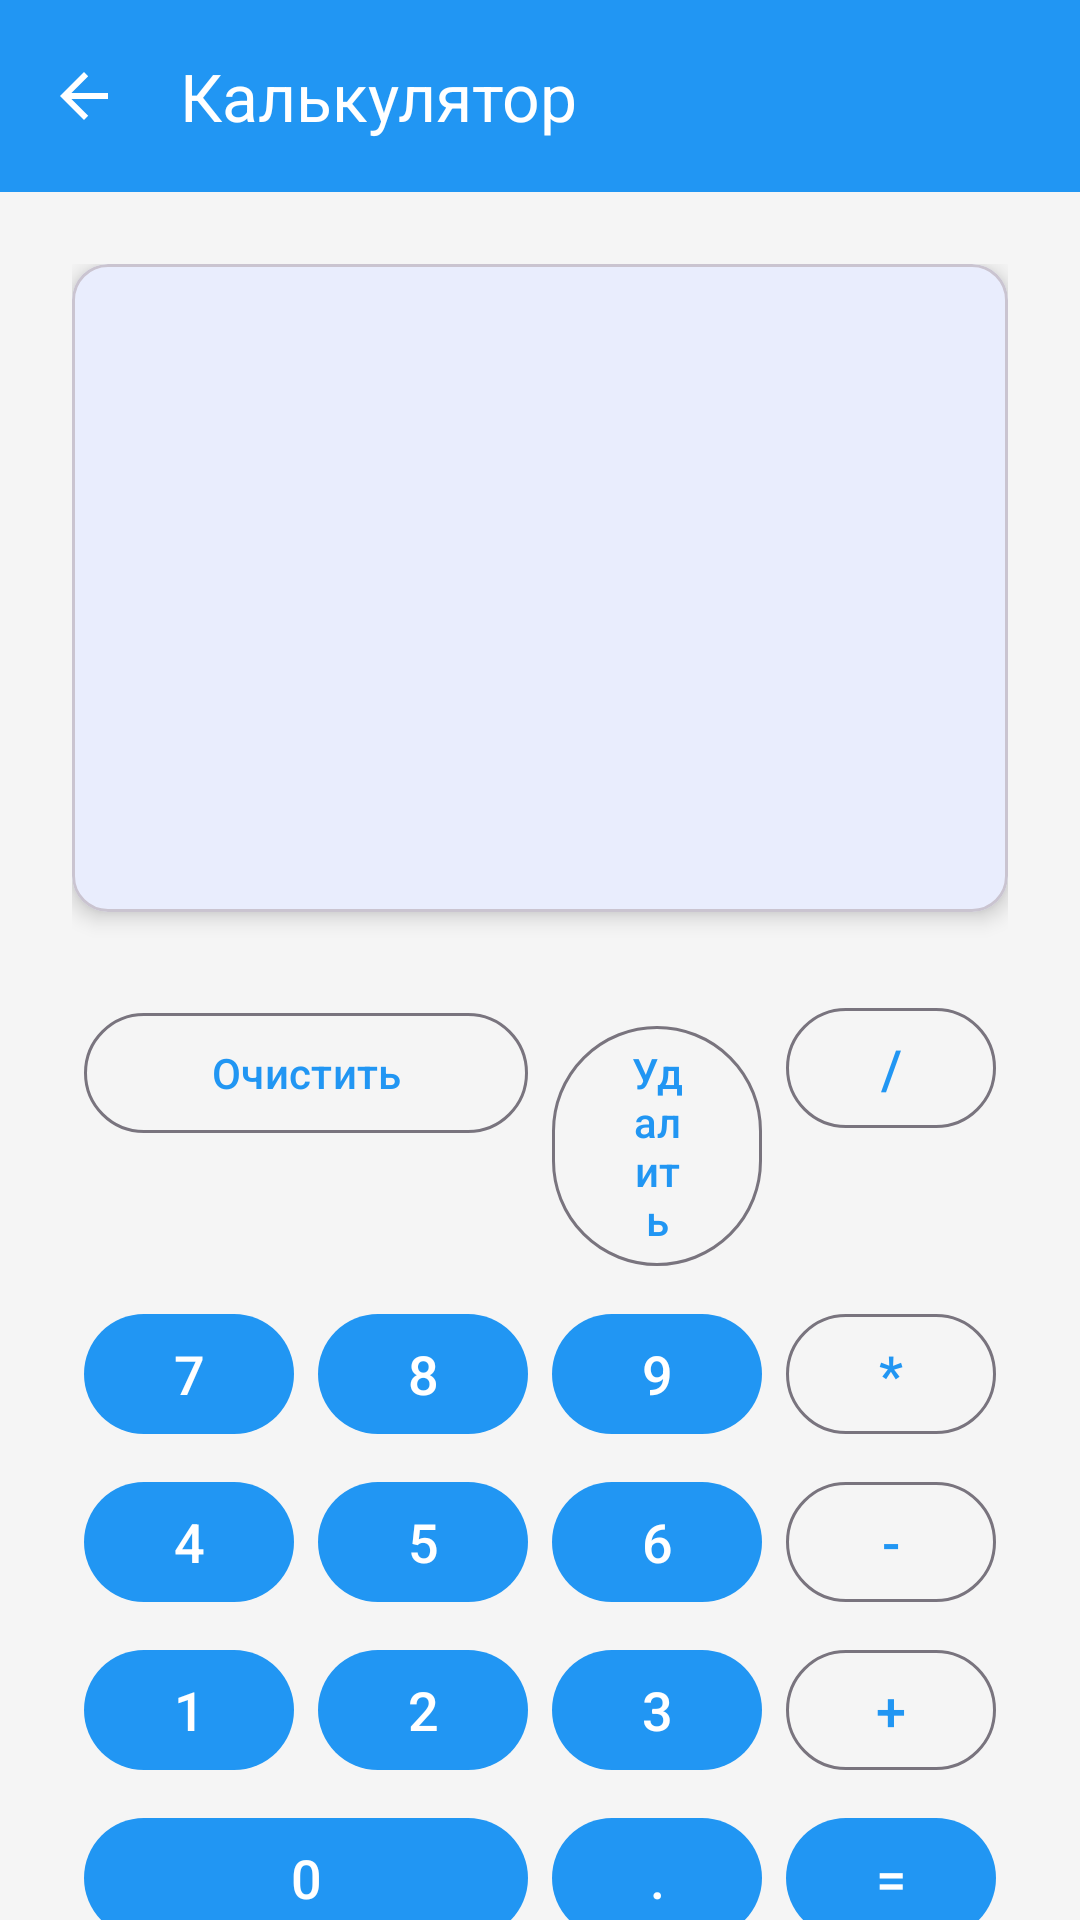

Produce the Android XML layout that renders to this screen, including the resource entries it uses.
<!-- AndroidManifest.xml: application theme Theme.Weather -->
<!-- res/layout/activity_calculator.xml -->
<?xml version="1.0" encoding="utf-8"?>
<androidx.coordinatorlayout.widget.CoordinatorLayout xmlns:android="http://schemas.android.com/apk/res/android"
    xmlns:app="http://schemas.android.com/apk/res-auto"
    xmlns:tools="http://schemas.android.com/tools"
    android:layout_width="match_parent"
    android:layout_height="match_parent"
    android:background="@color/background"
    tools:context=".calculator.presentation.ui.CalculatorActivity">

    <com.google.android.material.appbar.AppBarLayout
        android:layout_width="match_parent"
        android:layout_height="wrap_content"
        android:theme="@style/ThemeOverlay.AppCompat.Dark.ActionBar">

        <androidx.appcompat.widget.Toolbar
            android:id="@+id/toolbar"
            android:layout_width="match_parent"
            android:layout_height="?attr/actionBarSize"
            android:background="?attr/colorPrimary"
            app:titleTextColor="@color/white"
            app:navigationIcon="?attr/homeAsUpIndicator"
            app:title="@string/calculator" />

    </com.google.android.material.appbar.AppBarLayout>

    <androidx.core.widget.NestedScrollView
        android:layout_width="match_parent"
        android:layout_height="match_parent"
        app:layout_behavior="@string/appbar_scrolling_view_behavior">

        <LinearLayout
            android:layout_width="match_parent"
            android:layout_height="wrap_content"
            android:orientation="vertical"
            android:padding="@dimen/padding_large">

            <com.google.android.material.card.MaterialCardView
                android:layout_width="match_parent"
                android:layout_height="wrap_content"
                android:layout_marginBottom="@dimen/margin_large"
                app:cardCornerRadius="@dimen/card_corner_radius"
                app:cardElevation="@dimen/card_elevation">

                <LinearLayout
                    android:layout_width="match_parent"
                    android:layout_height="wrap_content"
                    android:orientation="vertical"
                    android:padding="@dimen/padding_large">

                    <TextView
                        android:id="@+id/expressionText"
                        android:layout_width="match_parent"
                        android:layout_height="wrap_content"
                        android:textSize="@dimen/text_size_large"
                        android:textColor="@color/text_secondary"
                        android:gravity="end"
                        android:minHeight="@dimen/icon_size_large"
                        android:layout_marginBottom="@dimen/margin_small"
                        tools:text="2 + 3 * 4" />

                    <TextView
                        android:id="@+id/resultText"
                        android:layout_width="match_parent"
                        android:layout_height="wrap_content"
                        android:textSize="@dimen/text_size_xxlarge"
                        android:textColor="@color/text_primary"
                        android:textStyle="bold"
                        android:gravity="end"
                        android:minHeight="@dimen/icon_size_xlarge"
                        tools:text="14" />

                    <TextView
                        android:id="@+id/errorText"
                        android:layout_width="match_parent"
                        android:layout_height="wrap_content"
                        android:textSize="@dimen/text_size_medium"
                        android:textColor="@color/error"
                        android:gravity="center"
                        android:visibility="gone"
                        android:layout_marginTop="@dimen/margin_small"
                        tools:text="Ошибка вычисления" />

                </LinearLayout>

            </com.google.android.material.card.MaterialCardView>

            <GridLayout
                android:layout_width="match_parent"
                android:layout_height="wrap_content"
                android:columnCount="4"
                android:rowCount="5"
                android:alignmentMode="alignMargins"
                android:useDefaultMargins="true">

                <com.google.android.material.button.MaterialButton
                    android:id="@+id/buttonClear"
                    android:layout_width="0dp"
                    android:layout_height="wrap_content"
                    android:layout_columnSpan="2"
                    android:layout_columnWeight="1"
                    android:text="@string/clear"
                    android:textSize="@dimen/text_size_medium"
                    style="@style/Widget.Material3.Button.OutlinedButton" />

                <com.google.android.material.button.MaterialButton
                    android:id="@+id/buttonDelete"
                    android:layout_width="0dp"
                    android:layout_height="wrap_content"
                    android:layout_columnWeight="1"
                    android:text="@string/delete"
                    android:textSize="@dimen/text_size_medium"
                    style="@style/Widget.Material3.Button.OutlinedButton" />

                <com.google.android.material.button.MaterialButton
                    android:id="@+id/buttonDivide"
                    android:layout_width="0dp"
                    android:layout_height="wrap_content"
                    android:layout_columnWeight="1"
                    android:text="/"
                    android:textSize="@dimen/text_size_large"
                    style="@style/Widget.Material3.Button.OutlinedButton" />

                <com.google.android.material.button.MaterialButton
                    android:id="@+id/button7"
                    android:layout_width="0dp"
                    android:layout_height="wrap_content"
                    android:layout_columnWeight="1"
                    android:text="7"
                    android:textSize="@dimen/text_size_large" />

                <com.google.android.material.button.MaterialButton
                    android:id="@+id/button8"
                    android:layout_width="0dp"
                    android:layout_height="wrap_content"
                    android:layout_columnWeight="1"
                    android:text="8"
                    android:textSize="@dimen/text_size_large" />

                <com.google.android.material.button.MaterialButton
                    android:id="@+id/button9"
                    android:layout_width="0dp"
                    android:layout_height="wrap_content"
                    android:layout_columnWeight="1"
                    android:text="9"
                    android:textSize="@dimen/text_size_large" />

                <com.google.android.material.button.MaterialButton
                    android:id="@+id/buttonMultiply"
                    android:layout_width="0dp"
                    android:layout_height="wrap_content"
                    android:layout_columnWeight="1"
                    android:text="*"
                    android:textSize="@dimen/text_size_large"
                    style="@style/Widget.Material3.Button.OutlinedButton" />

                <com.google.android.material.button.MaterialButton
                    android:id="@+id/button4"
                    android:layout_width="0dp"
                    android:layout_height="wrap_content"
                    android:layout_columnWeight="1"
                    android:text="4"
                    android:textSize="@dimen/text_size_large" />

                <com.google.android.material.button.MaterialButton
                    android:id="@+id/button5"
                    android:layout_width="0dp"
                    android:layout_height="wrap_content"
                    android:layout_columnWeight="1"
                    android:text="5"
                    android:textSize="@dimen/text_size_large" />

                <com.google.android.material.button.MaterialButton
                    android:id="@+id/button6"
                    android:layout_width="0dp"
                    android:layout_height="wrap_content"
                    android:layout_columnWeight="1"
                    android:text="6"
                    android:textSize="@dimen/text_size_large" />

                <com.google.android.material.button.MaterialButton
                    android:id="@+id/buttonSubtract"
                    android:layout_width="0dp"
                    android:layout_height="wrap_content"
                    android:layout_columnWeight="1"
                    android:text="-"
                    android:textSize="@dimen/text_size_large"
                    style="@style/Widget.Material3.Button.OutlinedButton" />

                <com.google.android.material.button.MaterialButton
                    android:id="@+id/button1"
                    android:layout_width="0dp"
                    android:layout_height="wrap_content"
                    android:layout_columnWeight="1"
                    android:text="1"
                    android:textSize="@dimen/text_size_large" />

                <com.google.android.material.button.MaterialButton
                    android:id="@+id/button2"
                    android:layout_width="0dp"
                    android:layout_height="wrap_content"
                    android:layout_columnWeight="1"
                    android:text="2"
                    android:textSize="@dimen/text_size_large" />

                <com.google.android.material.button.MaterialButton
                    android:id="@+id/button3"
                    android:layout_width="0dp"
                    android:layout_height="wrap_content"
                    android:layout_columnWeight="1"
                    android:text="3"
                    android:textSize="@dimen/text_size_large" />

                <com.google.android.material.button.MaterialButton
                    android:id="@+id/buttonAdd"
                    android:layout_width="0dp"
                    android:layout_height="wrap_content"
                    android:layout_columnWeight="1"
                    android:text="+"
                    android:textSize="@dimen/text_size_large"
                    style="@style/Widget.Material3.Button.OutlinedButton" />

                <com.google.android.material.button.MaterialButton
                    android:id="@+id/button0"
                    android:layout_width="0dp"
                    android:layout_height="wrap_content"
                    android:layout_columnSpan="2"
                    android:layout_columnWeight="1"
                    android:text="0"
                    android:textSize="@dimen/text_size_large" />

                <com.google.android.material.button.MaterialButton
                    android:id="@+id/buttonDot"
                    android:layout_width="0dp"
                    android:layout_height="wrap_content"
                    android:layout_columnWeight="1"
                    android:text="."
                    android:textSize="@dimen/text_size_large" />

                <com.google.android.material.button.MaterialButton
                    android:id="@+id/buttonEquals"
                    android:layout_width="0dp"
                    android:layout_height="wrap_content"
                    android:layout_columnWeight="1"
                    android:text="="
                    android:textSize="@dimen/text_size_large"
                    style="@style/Widget.Material3.Button" />

            </GridLayout>

        </LinearLayout>

    </androidx.core.widget.NestedScrollView>

</androidx.coordinatorlayout.widget.CoordinatorLayout>
<!-- resources referenced by this layout -->
<resources>
  <color name="background">#F5F5F5</color>
  <color name="error">#F44336</color>
  <color name="text_primary">#212121</color>
  <color name="text_secondary">#757575</color>
  <color name="white">#FFFFFFFF</color>
  <dimen name="card_corner_radius">12dp</dimen>
  <dimen name="card_elevation">4dp</dimen>
  <dimen name="icon_size_large">64dp</dimen>
  <dimen name="icon_size_xlarge">96dp</dimen>
  <dimen name="margin_large">24dp</dimen>
  <dimen name="margin_small">8dp</dimen>
  <dimen name="padding_large">24dp</dimen>
  <dimen name="text_size_large">18sp</dimen>
  <dimen name="text_size_medium">14sp</dimen>
  <dimen name="text_size_xxlarge">32sp</dimen>
  <string name="calculator">Калькулятор</string>
  <string name="clear">Очистить</string>
  <string name="delete">Удалить</string>
  <style name="Theme.Weather" parent="Base.Theme.Weather" />
  <style name="Base.Theme.Weather" parent="Theme.Material3.DayNight.NoActionBar">
          <item name="colorPrimary">@color/primary</item>
          <item name="colorPrimaryDark">@color/primary_dark</item>
          <item name="colorAccent">@color/accent</item>
          <item name="android:windowBackground">@color/background</item>
      </style>
  <color name="primary">#2196F3</color>
  <color name="primary_dark">#1976D2</color>
  <color name="accent">#FF9800</color>
</resources>
